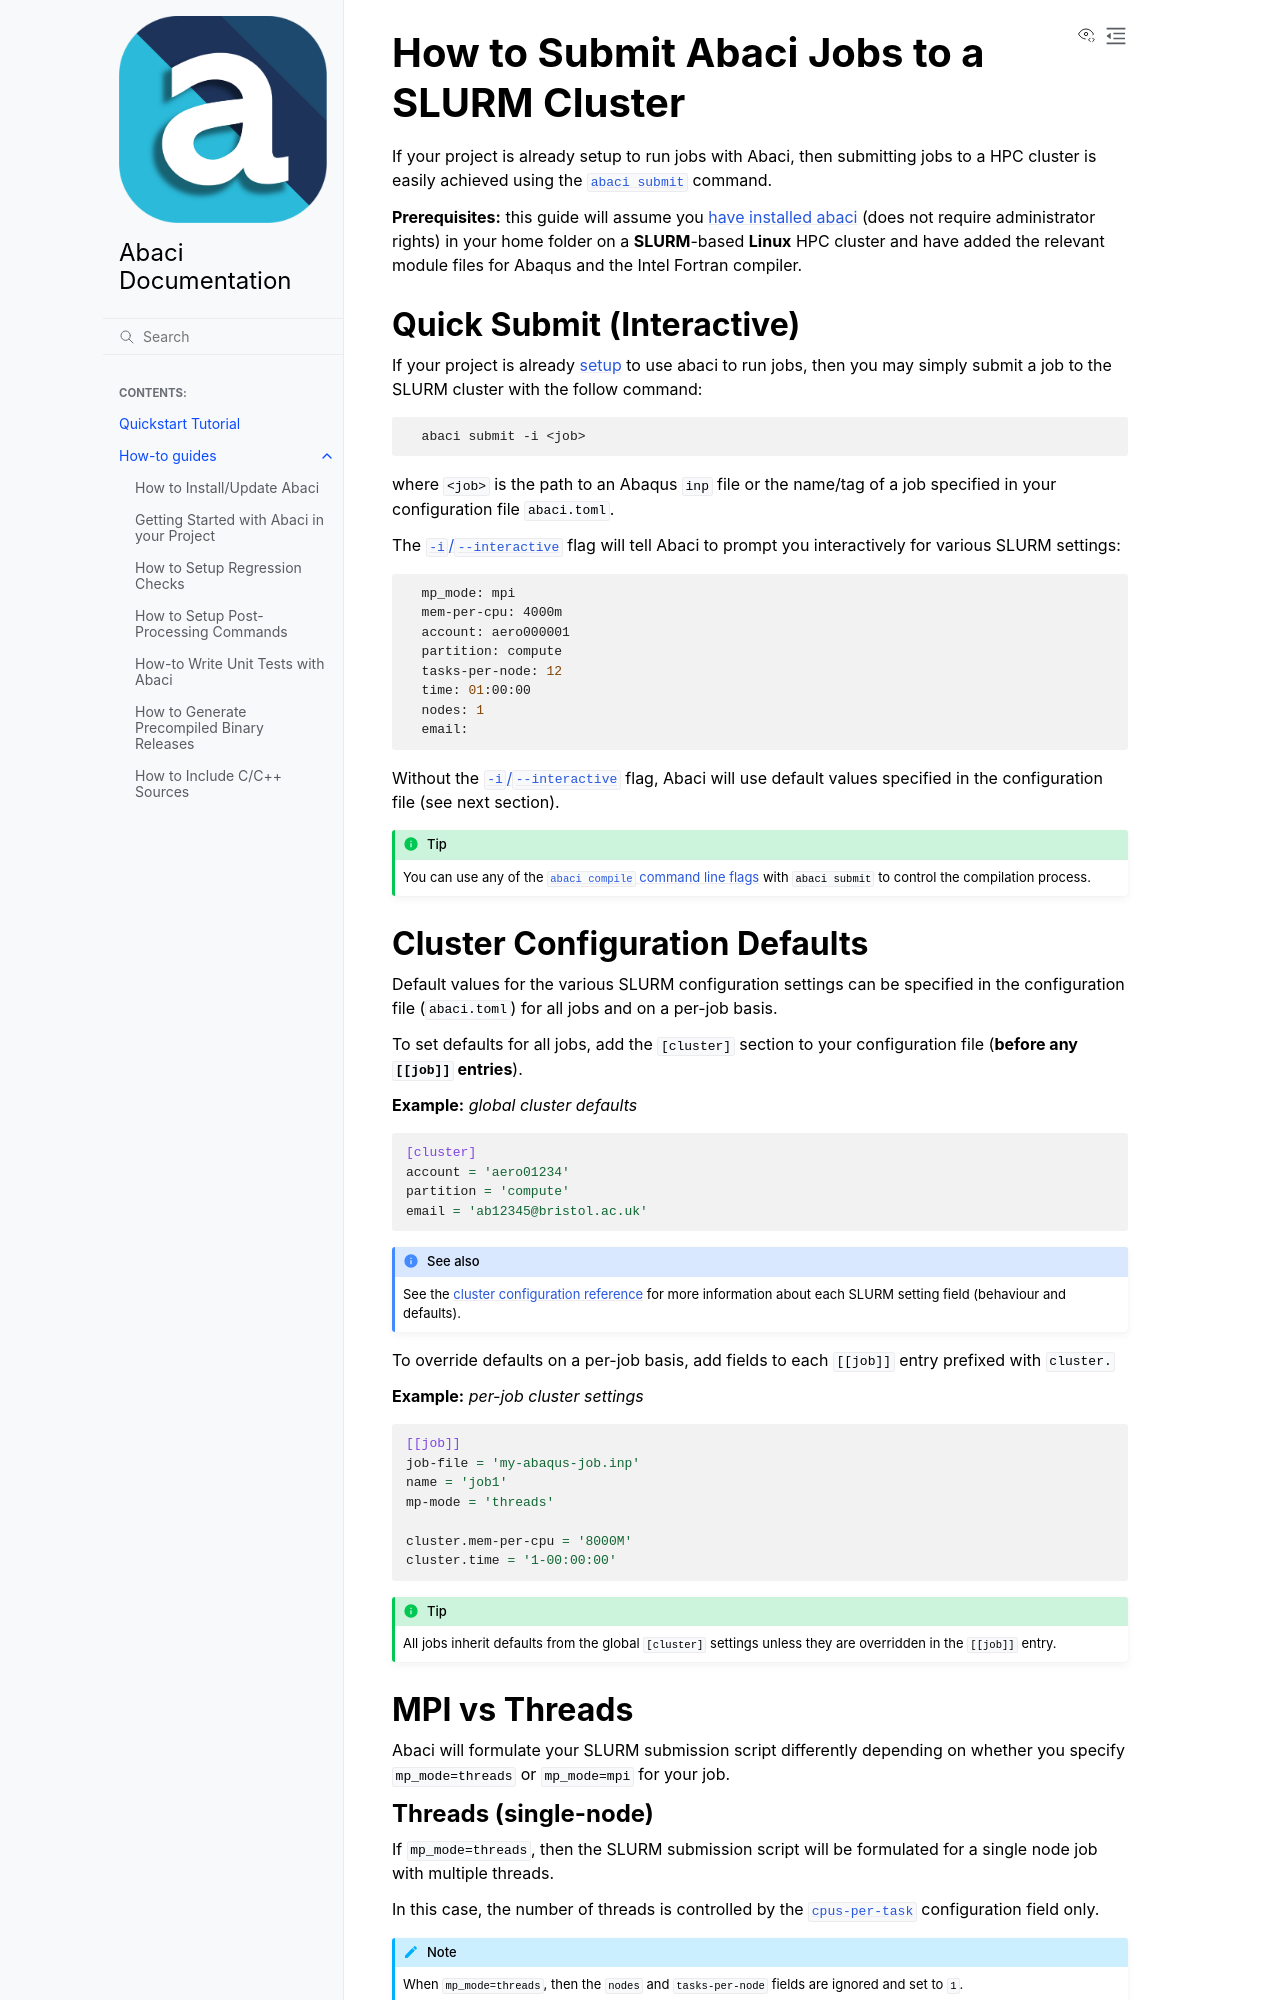

repository: BristolCompositesInstitute/abaci · page: how-to-guides/hpc-job-submission.html · generator: sphinx

---
title: "How to Submit Abaci Jobs to a SLURM Cluster"
---

If your project is already setup to run jobs with Abaci, then submitting jobs to a HPC
cluster is easily achieved using the
[`abaci submit`](../reference/cli.md#abaci-submit) command.


__Prerequisites:__ this guide will assume you [have installed abaci](install.md)
(does not require administrator rights) in your home folder on a __SLURM__-based
__Linux__ HPC cluster and have added the relevant module files for Abaqus and the Intel
Fortran compiler.



## Quick Submit (Interactive)

If your project is already [setup](getting-started-with-abaci.md) to use abaci
to run jobs, then you may simply submit a job to the SLURM cluster with the
follow command:

```shell
  abaci submit -i <job>
```

where `<job>` is the path to an Abaqus `inp` file or the name/tag of a job specified
in your configuration file `abaci.toml`.

The [`-i`/`--interactive`](../reference/cli.md#abaci-submit) flag will tell Abaci
to prompt you interactively for various SLURM settings:

```shell
  mp_mode: mpi
  mem-per-cpu: 4000m
  account: aero000001
  partition: compute
  tasks-per-node: 12
  time: 01:00:00
  nodes: 1
  email:
```

Without the [`-i`/`--interactive`](../reference/cli.md#abaci-submit) flag, Abaci
will use default values specified in the configuration file (see next section).


```{tip}
You can use any of the [`abaci compile` command line flags](../reference/cli.md#abaci-compile)
with `abaci submit` to control the compilation process.
```


## Cluster Configuration Defaults

Default values for the various SLURM configuration settings can be specified in
the configuration file (`abaci.toml`) for all jobs and on a per-job basis.

To set defaults for all jobs, add the `[cluster]` section to your configuration file
(__before any `[[job]]` entries__).

__Example:__ *global cluster defaults*

```toml
[cluster]
account = 'aero01234'
partition = 'compute'
email = 'ab12345@bristol.ac.uk'
```

```{seealso}
See the [cluster configuration reference](../reference/config.md#cluster-section)
for more information about each SLURM setting field (behaviour and defaults).
```


To override defaults on a per-job basis, add fields to each `[[job]]` entry
prefixed with `cluster.`

__Example:__ *per-job cluster settings*

```toml
[[job]]
job-file = 'my-abaqus-job.inp'
name = 'job1'
mp-mode = 'threads'

cluster.mem-per-cpu = '8000M'
cluster.time = '1-00:00:00'
```

```{tip}
All jobs inherit defaults from the global `[cluster]` settings unless they
are overridden in the `[[job]]` entry.
```


## MPI vs Threads

Abaci will formulate your SLURM submission script differently depending on whether
you specify `mp_mode=threads` or `mp_mode=mpi` for your job.
